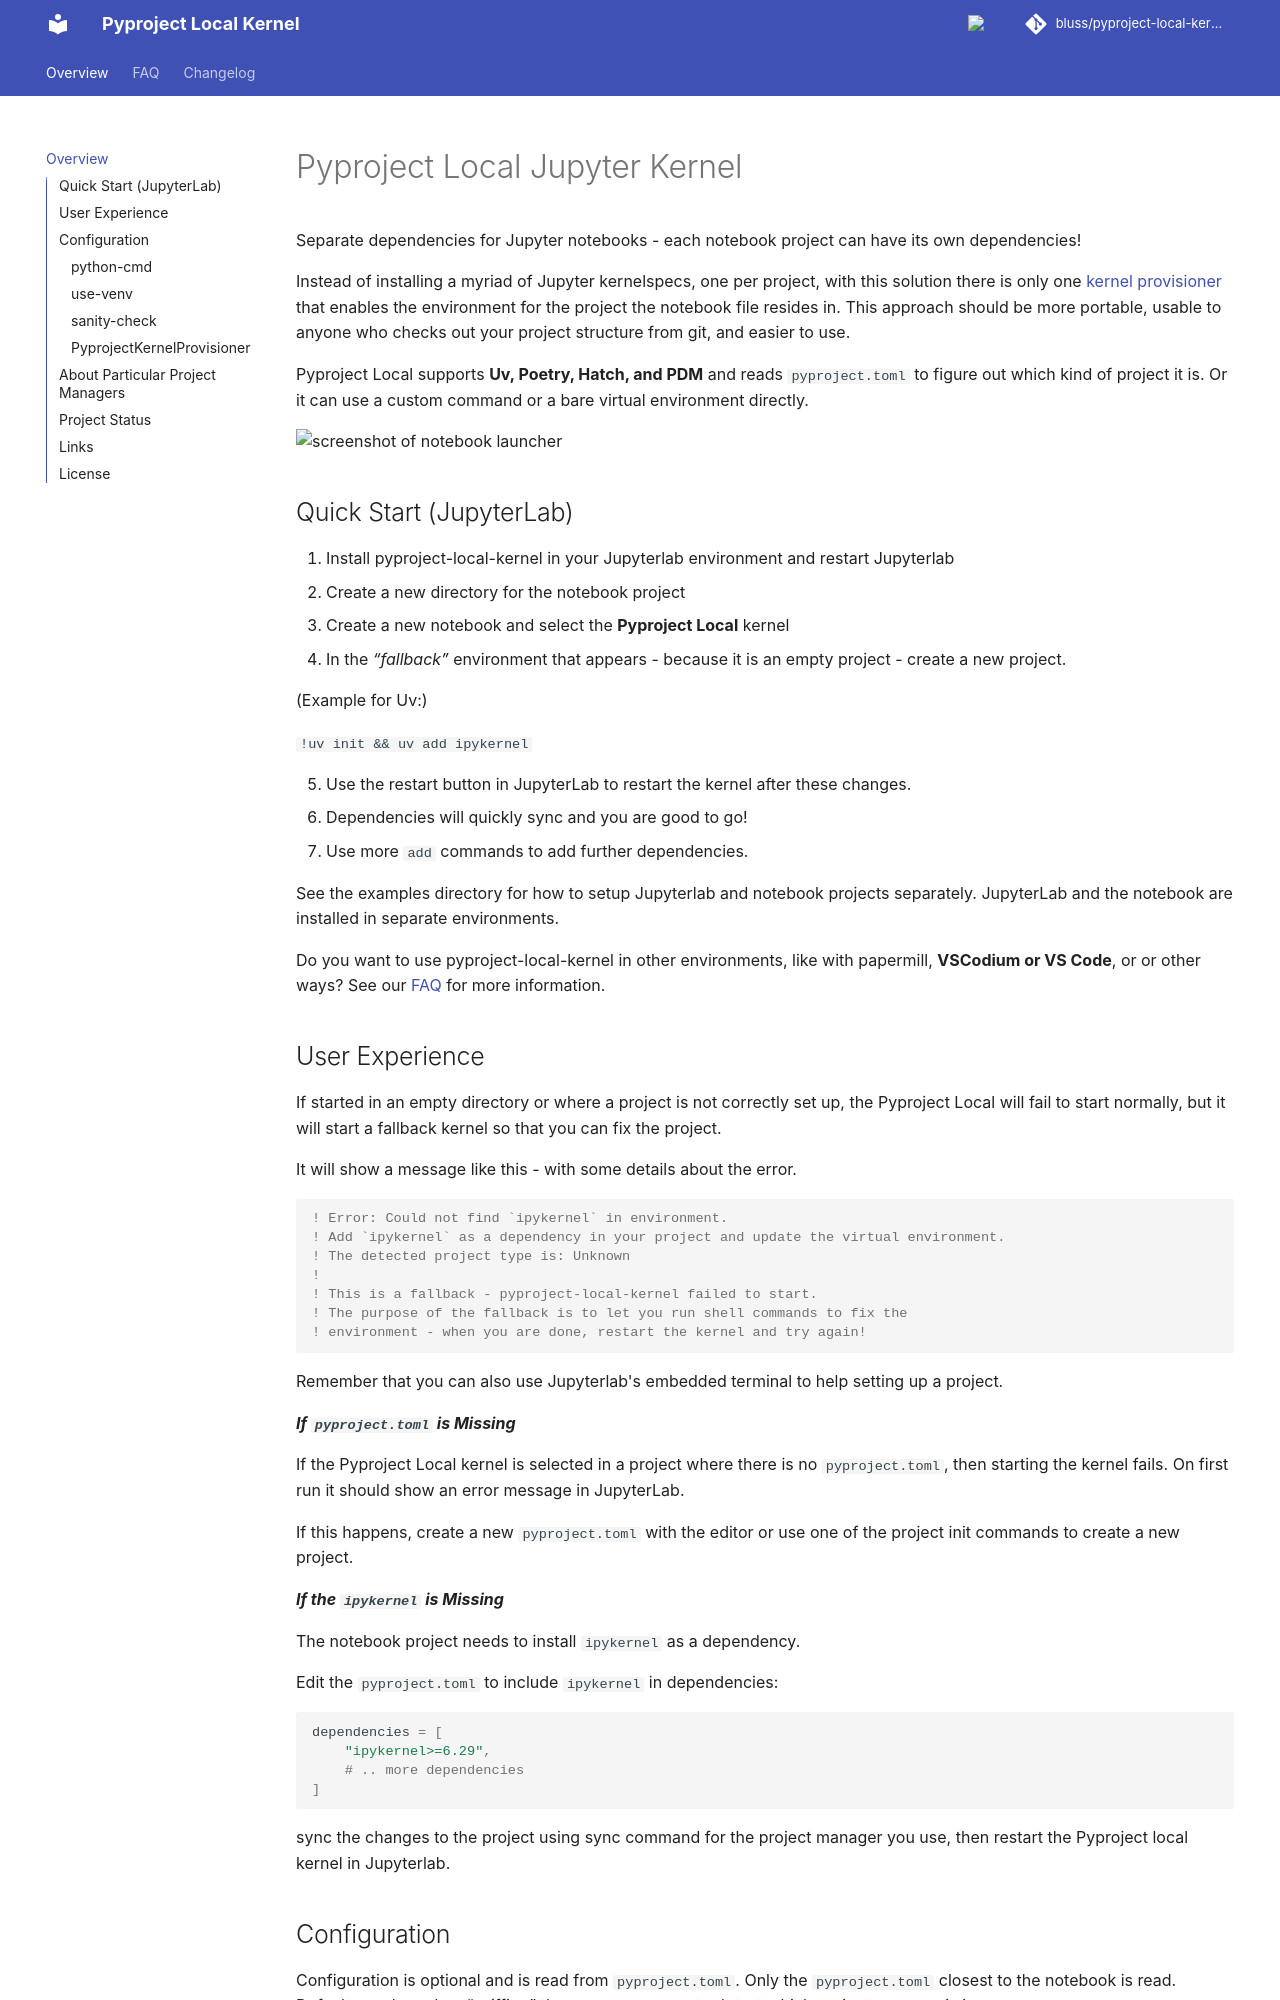

repository: bluss/pyproject-local-kernel · page: index.html · generator: mkdocs


# Pyproject Local Jupyter Kernel

<p class="web_hidden">

[Website][] - [PyPI][] [![PyPI - Python Version](https://img.shields.io/pypi/v/pyproject-local-kernel)][PyPi]

</p>

Separate dependencies for Jupyter notebooks - each notebook
project can have its own dependencies!

[Website]: https://bluss.github.io/pyproject-local-kernel/
[PyPi]: https://pypi.org/project/pyproject-local-kernel/

Instead of installing a myriad of Jupyter kernelspecs, one per project, with
this solution there is only one [kernel provisioner][kp] that enables the
environment for the project the notebook file resides in. This approach should
be more portable, usable to anyone who checks out your project structure from
git, and easier to use.

Pyproject Local supports **Uv, Poetry, Hatch, and PDM**
and reads `pyproject.toml` to figure out which kind of project it is.
Or it can use a custom command or a bare virtual environment directly.

[kp]: https://jupyter-client.readthedocs.io/en/latest/provisioning.html

![screenshot of notebook launcher](https://raw.githubusercontent.com/bluss/pyproject-local-kernel/main/docs/images/pyproject-local.png)

## Quick Start (JupyterLab)

1. Install pyproject-local-kernel in your Jupyterlab environment and restart
   Jupyterlab
2. Create a new directory for the notebook project
3. Create a new notebook and select the **Pyproject Local** kernel
4. In the *“fallback”* environment that appears - because it is an empty
   project - create a new project.

  (Example for Uv:)

  `!uv init && uv add ipykernel`

5. Use the restart button in JupyterLab to restart the kernel after these changes.
6. Dependencies will quickly sync and you are good to go!
7. Use more `add` commands to add further dependencies.


See the examples directory for how to setup Jupyterlab and notebook projects
separately. JupyterLab and the notebook are installed in separate environments.


Do you want to use pyproject-local-kernel in other environments, like with
papermill, **VSCodium or VS Code**, or or other ways? See our [FAQ][] for more
information.

[FAQ]: FAQ.md
